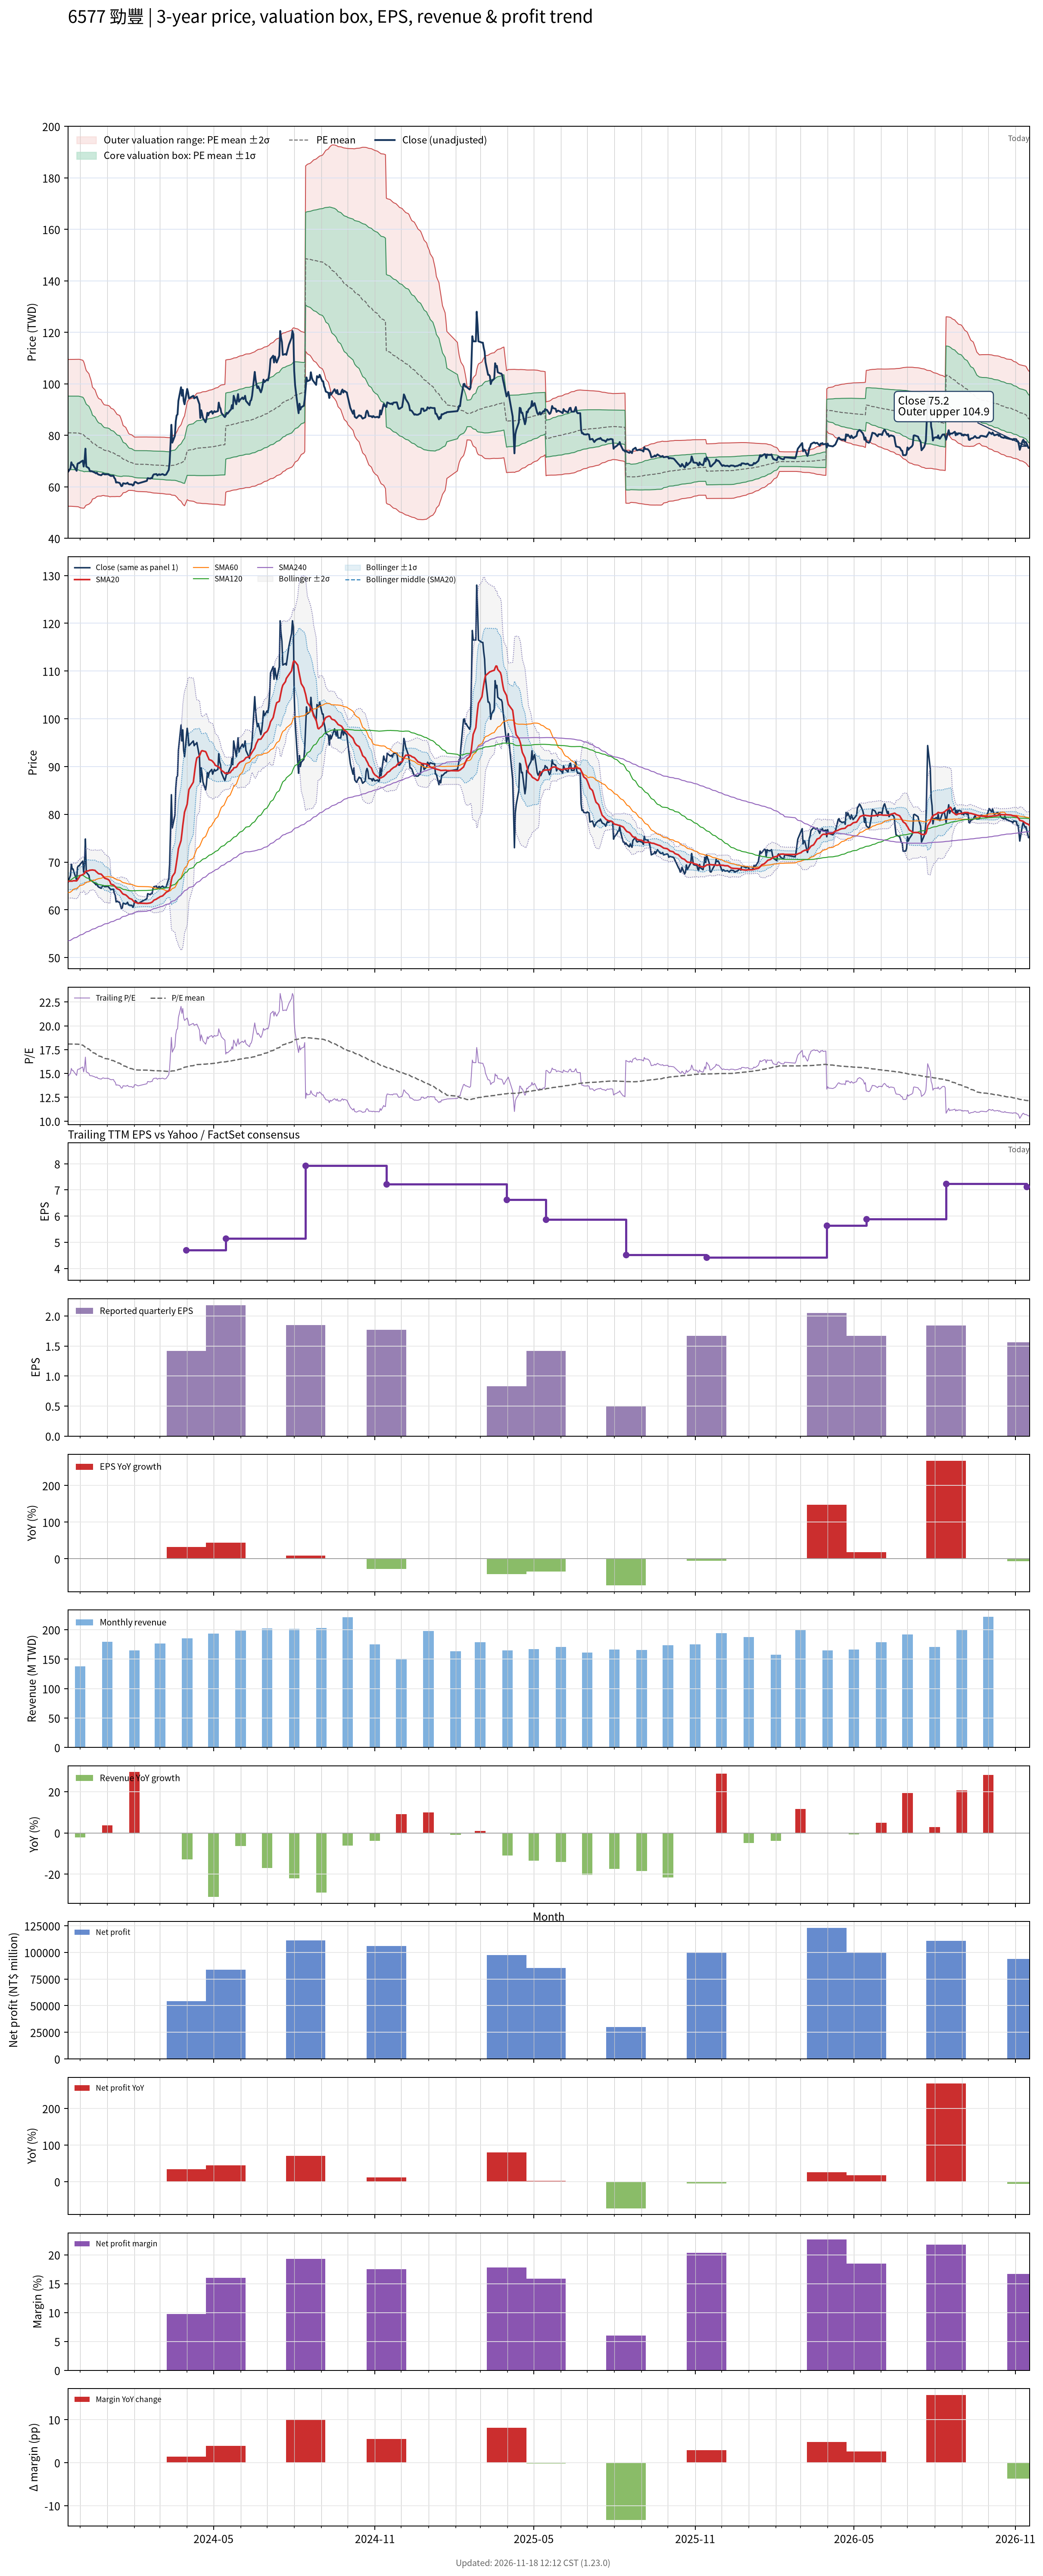

The file beside this chart, header and first rows:
# chart-version: skill-stock-dynamic-val…
date, close, available_date, period_end, eps, ttm_eps, pe, pe_mean, pe_std, price_m2, price_m1, price_mean, price_p1, price_p2, forward_eps, forward_pe, forward_pe_mean, forward_pe_std, forward_price_m2, forward_price_m1, forward_price_mean, forward_price_p1, forward_price_p2, sma20
2023-11-17, 65.7, 2023-11-14, 2023-09-30, 2.47, 4.477, 14.67, 18.09, 3.183, 52.48, 66.73, 80.98, 95.23, 109.5, , , , , , , , , , 65.99
2023-11-20, 67.22, 2023-11-14, 2023-09-30, 2.47, 4.477, 15.01, 18.09, 3.184, 52.47, 66.72, 80.97, 95.23, 109.5, , , , , , , , , , 66.01
2023-11-21, 69.54, 2023-11-14, 2023-09-30, 2.47, 4.477, 15.53, 18.09, 3.184, 52.46, 66.72, 80.97, 95.23, 109.5, , , , , , , , , , 66.01
2023-11-22, 68.54, 2023-11-14, 2023-09-30, 2.47, 4.477, 15.31, 18.09, 3.186, 52.44, 66.7, 80.96, 95.23, 109.5, , , , , , , , , , 66.01
2023-11-23, 68.54, 2023-11-14, 2023-09-30, 2.47, 4.477, 15.31, 18.08, 3.187, 52.42, 66.69, 80.96, 95.23, 109.5, , , , , , , , , , 66.08
2023-11-24, 67.88, 2023-11-14, 2023-09-30, 2.47, 4.477, 15.16, 18.08, 3.189, 52.39, 66.67, 80.95, 95.23, 109.5, , , , , , , , , , 66.09
2023-11-27, 66.23, 2023-11-14, 2023-09-30, 2.47, 4.477, 14.79, 18.08, 3.194, 52.32, 66.62, 80.92, 95.22, 109.5, , , , , , , , , , 66.06
2023-11-28, 68.87, 2023-11-14, 2023-09-30, 2.47, 4.477, 15.38, 18.07, 3.196, 52.3, 66.61, 80.92, 95.22, 109.5, , , , , , , , , , 66.28
2023-11-29, 69.21, 2023-11-14, 2023-09-30, 2.47, 4.477, 15.46, 18.07, 3.199, 52.25, 66.57, 80.89, 95.22, 109.5, , , , , , , , , , 66.59
2023-11-30, 69.21, 2023-11-14, 2023-09-30, 2.47, 4.477, 15.46, 18.05, 3.208, 52.09, 66.45, 80.81, 95.17, 109.5, , , , , , , , , , 66.84
2023-12-01, 69.54, 2023-11-14, 2023-09-30, 2.47, 4.477, 15.53, 18.02, 3.214, 51.89, 66.28, 80.67, 95.05, 109.4, , , , , , , , , , 67.15
2023-12-04, 70.2, 2023-11-14, 2023-09-30, 2.47, 4.477, 15.68, 17.97, 3.207, 51.75, 66.1, 80.46, 94.81, 109.2, , , , , , , , , , 67.38
2023-12-05, 67.88, 2023-11-14, 2023-09-30, 2.47, 4.477, 15.16, 17.9, 3.179, 51.69, 65.92, 80.15, 94.38, 108.6, , , , , , , , , , 67.51
2023-12-06, 69.87, 2023-11-14, 2023-09-30, 2.47, 4.477, 15.61, 17.82, 3.11, 51.95, 65.87, 79.79, 93.71, 107.6, , , , , , , , , , 67.59
2023-12-07, 74.83, 2023-11-14, 2023-09-30, 2.47, 4.477, 16.72, 17.74, 2.998, 52.57, 65.99, 79.41, 92.83, 106.2, , , , , , , , , , 68.04
2023-12-08, 67.88, 2023-11-14, 2023-09-30, 2.47, 4.477, 15.16, 17.65, 2.918, 52.89, 65.96, 79.02, 92.09, 105.1, , , , , , , , , , 68.07
2023-12-11, 67.22, 2023-11-14, 2023-09-30, 2.47, 4.477, 15.01, 17.56, 2.83, 53.28, 65.95, 78.62, 91.29, 104, , , , , , , , , , 68.21
2023-12-12, 66.16, 2023-11-14, 2023-09-30, 2.47, 4.477, 14.78, 17.47, 2.75, 53.6, 65.91, 78.23, 90.54, 102.9, , , , , , , , , , 68.31
2023-12-13, 66.09, 2023-11-14, 2023-09-30, 2.47, 4.477, 14.76, 17.39, 2.68, 53.86, 65.86, 77.86, 89.85, 101.8, , , , , , , , , , 68.3
2023-12-14, 66.09, 2023-11-14, 2023-09-30, 2.47, 4.477, 14.76, 17.3, 2.579, 54.36, 65.9, 77.45, 88.99, 100.5, , , , , , , , , , 68.33
2023-12-15, 65.96, 2023-11-14, 2023-09-30, 2.47, 4.477, 14.73, 17.2, 2.428, 55.25, 66.12, 76.99, 87.86, 98.73, , , , , , , , , , 68.35
2023-12-18, 65.5, 2023-11-14, 2023-09-30, 2.47, 4.477, 14.63, 17.12, 2.347, 55.61, 66.12, 76.62, 87.13, 97.64, , , , , , , , , , 68.26
2023-12-19, 65.23, 2023-11-14, 2023-09-30, 2.47, 4.477, 14.57, 17.04, 2.275, 55.9, 66.09, 76.28, 86.47, 96.65, , , , , , , , , , 68.05
2023-12-20, 65.5, 2023-11-14, 2023-09-30, 2.47, 4.477, 14.63, 16.96, 2.206, 56.19, 66.07, 75.95, 85.82, 95.7, , , , , , , , , , 67.89
2023-12-21, 64.97, 2023-11-14, 2023-09-30, 2.47, 4.477, 14.51, 16.9, 2.157, 56.34, 65.99, 75.65, 85.3, 94.96, , , , , , , , , , 67.72
2023-12-22, 64.77, 2023-11-14, 2023-09-30, 2.47, 4.477, 14.47, 16.84, 2.121, 56.39, 65.88, 75.37, 84.87, 94.36, , , , , , , , , , 67.56
2023-12-25, 64.5, 2023-11-14, 2023-09-30, 2.47, 4.477, 14.41, 16.78, 2.087, 56.42, 65.76, 75.11, 84.45, 93.79, , , , , , , , , , 67.47
2023-12-26, 64.83, 2023-11-14, 2023-09-30, 2.47, 4.477, 14.48, 16.71, 2.036, 56.59, 65.7, 74.82, 83.93, 93.04, , , , , , , , , , 67.27
2023-12-27, 65.1, 2023-11-14, 2023-09-30, 2.47, 4.477, 14.54, 16.66, 2.005, 56.62, 65.6, 74.57, 83.55, 92.53, , , , , , , , , , 67.07
2023-12-28, 64.97, 2023-11-14, 2023-09-30, 2.47, 4.477, 14.51, 16.6, 1.974, 56.65, 65.49, 74.33, 83.17, 92.01, , , , , , , , , , 66.85
2023-12-29, 64.83, 2023-11-14, 2023-09-30, 2.47, 4.477, 14.48, 16.57, 1.973, 56.51, 65.34, 74.17, 83, 91.83, , , , , , , , , , 66.62
2024-01-02, 64.9, 2023-11-14, 2023-09-30, 2.47, 4.477, 14.5, 16.53, 1.967, 56.38, 65.19, 73.99, 82.8, 91.6, , , , , , , , , , 66.35
2024-01-03, 64.64, 2023-11-14, 2023-09-30, 2.47, 4.477, 14.44, 16.49, 1.966, 56.23, 65.03, 73.83, 82.63, 91.44, , , , , , , , , , 66.19
2024-01-04, 64.44, 2023-11-14, 2023-09-30, 2.47, 4.477, 14.39, 16.45, 1.957, 56.13, 64.89, 73.65, 82.41, 91.17, , , , , , , , , , 65.92
2024-01-05, 64.24, 2023-11-14, 2023-09-30, 2.47, 4.477, 14.35, 16.39, 1.919, 56.21, 64.81, 73.4, 81.99, 90.58, , , , , , , , , , 65.39
2024-01-08, 64.3, 2023-11-14, 2023-09-30, 2.47, 4.477, 14.36, 16.34, 1.892, 56.23, 64.7, 73.17, 81.64, 90.11, , , , , , , , , , 65.21
2024-01-09, 63.44, 2023-11-14, 2023-09-30, 2.47, 4.477, 14.17, 16.29, 1.869, 56.21, 64.58, 72.95, 81.31, 89.68, , , , , , , , , , 65.02
2024-01-10, 63.05, 2023-11-14, 2023-09-30, 2.47, 4.477, 14.08, 16.24, 1.841, 56.23, 64.47, 72.71, 80.95, 89.2, , , , , , , , , , 64.87
2024-01-11, 61.66, 2023-11-14, 2023-09-30, 2.47, 4.477, 13.77, 16.19, 1.811, 56.24, 64.35, 72.46, 80.56, 88.67, , , , , , , , , , 64.65
2024-01-12, 61.79, 2023-11-14, 2023-09-30, 2.47, 4.477, 13.8, 16.13, 1.78, 56.27, 64.24, 72.21, 80.18, 88.15, , , , , , , , , , 64.43
2024-01-15, 61.52, 2023-11-14, 2023-09-30, 2.47, 4.477, 13.74, 16.08, 1.759, 56.23, 64.1, 71.98, 79.85, 87.73, , , , , , , , , , 64.21
2024-01-16, 60.93, 2023-11-14, 2023-09-30, 2.47, 4.477, 13.61, 16.01, 1.71, 56.39, 64.04, 71.7, 79.35, 87, , , , , , , , , , 63.98
2024-01-17, 60.26, 2023-11-14, 2023-09-30, 2.47, 4.477, 13.46, 15.95, 1.642, 56.69, 64.04, 71.39, 78.74, 86.08, , , , , , , , , , 63.73
2024-01-18, 60.4, 2023-11-14, 2023-09-30, 2.47, 4.477, 13.49, 15.87, 1.558, 57.12, 64.09, 71.07, 78.04, 85.01, , , , , , , , , , 63.48
2024-01-19, 61.39, 2023-11-14, 2023-09-30, 2.47, 4.477, 13.71, 15.8, 1.459, 57.69, 64.22, 70.75, 77.28, 83.82, , , , , , , , , , 63.3
2024-01-22, 61.19, 2023-11-14, 2023-09-30, 2.47, 4.477, 13.67, 15.75, 1.407, 57.9, 64.2, 70.5, 76.8, 83.09, , , , , , , , , , 63.12
2024-01-23, 61.32, 2023-11-14, 2023-09-30, 2.47, 4.477, 13.7, 15.69, 1.35, 58.16, 64.2, 70.24, 76.29, 82.33, , , , , , , , , , 62.96
2024-01-24, 61.59, 2023-11-14, 2023-09-30, 2.47, 4.477, 13.76, 15.64, 1.307, 58.31, 64.17, 70.02, 75.87, 81.72, , , , , , , , , , 62.8
2024-01-25, 61.13, 2023-11-14, 2023-09-30, 2.47, 4.477, 13.65, 15.58, 1.245, 58.62, 64.19, 69.77, 75.34, 80.91, , , , , , , , , , 62.6
2024-01-26, 60.99, 2023-11-14, 2023-09-30, 2.47, 4.477, 13.62, 15.54, 1.221, 58.64, 64.11, 69.57, 75.04, 80.5, , , , , , , , , , 62.4
2024-01-29, 60.93, 2023-11-14, 2023-09-30, 2.47, 4.477, 13.61, 15.5, 1.204, 58.61, 64, 69.39, 74.78, 80.17, , , , , , , , , , 62.21
2024-01-30, 60.53, 2023-11-14, 2023-09-30, 2.47, 4.477, 13.52, 15.46, 1.187, 58.58, 63.9, 69.21, 74.52, 79.83, , , , , , , , , , 61.99
2024-01-31, 60.79, 2023-11-14, 2023-09-30, 2.47, 4.477, 13.58, 15.42, 1.178, 58.5, 63.77, 69.05, 74.32, 79.6, , , , , , , , , , 61.79
2024-02-01, 61.79, 2023-11-14, 2023-09-30, 2.47, 4.477, 13.8, 15.39, 1.164, 58.47, 63.68, 68.89, 74.1, 79.31, , , , , , , , , , 61.66
2024-02-02, 61.92, 2023-11-14, 2023-09-30, 2.47, 4.477, 13.83, 15.37, 1.172, 58.33, 63.58, 68.83, 74.08, 79.32, , , , , , , , , , 61.55
2024-02-05, 61.32, 2023-11-14, 2023-09-30, 2.47, 4.477, 13.7, 15.36, 1.182, 58.19, 63.48, 68.77, 74.06, 79.35, , , , , , , , , , 61.4
2024-02-15, 62.32, 2023-11-14, 2023-09-30, 2.47, 4.477, 13.92, 15.35, 1.189, 58.07, 63.4, 68.72, 74.05, 79.37, , , , , , , , , , 61.34
2024-02-16, 63.38, 2023-11-14, 2023-09-30, 2.47, 4.477, 14.16, 15.34, 1.194, 57.98, 63.32, 68.66, 74.01, 79.35, , , , , , , , , , 61.36
2024-02-19, 63.18, 2023-11-14, 2023-09-30, 2.47, 4.477, 14.11, 15.33, 1.199, 57.89, 63.25, 68.62, 73.99, 79.36, , , , , , , , , , 61.43
... 667 more rows
